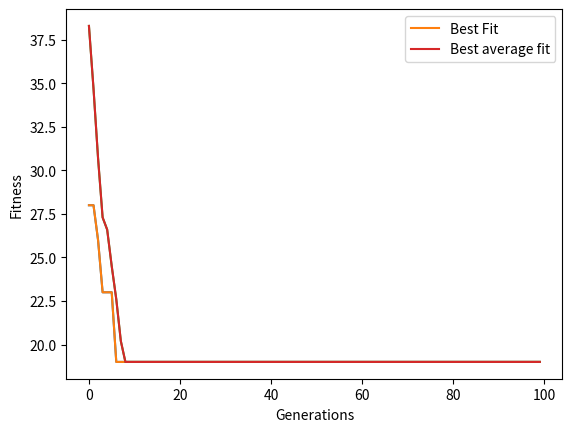

The matplotlib source for this figure:
import random
import matplotlib.pyplot as plt

bestfit=[]#graph
bestaveragefit=[]#graph
popsize=8#
cities=6
costs = [
[0 ,7 ,11 ,8 ,4 ,6 ],
[7 ,0 ,9, 5 ,10 ,8 ],
[11, 9, 0, 7, 6,12 ],
[8, 5, 7, 0, 8, 11 ],
[4, 10, 6, 8, 0, 8 ],
[6, 8, 12, 11, 8, 0],
	]
	
#-------Random Population Indices----------

population=[] #need to generate

for i in range(0,popsize): #range(0,8)
  index = random.sample(range(0,cities),cities)
  population.append(index)
#print("     Random Population Indices:\n")
#print(population)

#-------------------------------------------
x=[]
x1=[]
for u in range(0,100):
#making sure tour always starts from   city C
  for p in range(0,popsize):
    population[p][0]=2
  print("\n\n---Random Population Indices--------:\n")
  print(population)
  #termination ondition is 100
  popPool=[]
  for h in range(0,5):#WHYYYYY is range 5 here????????????????????
#--#fitness calculation (same: ost of tour)----------------
    fitness=[]
    for i in range(0,popsize):#0,8
      total=0
      for a in range(1,cities):#0,6
        total=total+costs[ population[i][a-1]] [population[i][a] ]
      fitness.append(total)
    #print("\n     Fitness of Each Population:\n")
    #print (fitness)
   
#---------Normalise Fitness----------------------------
    totes= fitness[0]+fitness[1]+fitness[2]+fitness[3]+fitness[4]+fitness[5]+fitness[6]+fitness[7]
    #print("totes")
    #print(totes)
    fit2=[]
    num=0
    for j in range(0,popsize):
      num=num+(fitness[j]/totes)
      fit2.append(num) 
    #print("f2")
    #print(fit2)

#-------------------Random Numbers-------------------
    noOfParents=2
    parents=[]
    randNum = random.uniform(0.0, 1.0)
    randNum2 = random.uniform(0.0, 1.0)
    #print(randNum) 
    #print(randNum2) 
#---------------Parent Seletion---------------------------
    def psel(rn):
      if((rn<fit2[0])):
        l=0
      else:
        for l in range(1,popsize):
         if((rn>fit2[l-1])
          and 
          (rn<fit2[l])):
            break
      return l
      
    parents.append(population[int(psel(randNum))])
    parents.append(population[int(psel(randNum2))])

    popPool.append(parents[0])#added parents to popPool
    popPool.append(parents[1])#
    #print("\npopPool")
    #print(popPool)
    #print("\nParents According to Fitness:")
    #print(parents)

 #-----------------one point crossover--------------------
    
    noOfOffspring=2
   
    offsprings=[[0,0,0,0,0,0],
                [0,0,0,0,0,0]]
    arbitraryIndex = random.randint(0,cities-1)
    #print("arbitraryIndex")
    #print(arbitraryIndex)
    m=0
    while(m<arbitraryIndex):
      offsprings[0][m]=parents[0][m]
      offsprings[1][m]=parents[1][m]
      m=m+1
    while( m<cities ):
      offsprings[0][m]=parents[1][m]
      offsprings[1][m]=parents[0][m]
      m=m+1
      
    #print("\nOffsprings Found using Crossover:")
    #print(offsprings)
    
#--------------insert mutation-------------------------------
    randNo= random.randint(0,cities-1)
    randNo2= random.randint(0,cities-1)
    randNo1= random.randint(0,cities-1)
    randNo12= random.randint(0,cities-1)

    
    
    while(randNo2==randNo):
      randNo2= random.randint(0,cities-1)
    big=0
    small=0
    while(randNo12==randNo1):
      randNo12= random.randint(0,cities-1)
    big1=0
    small1=0

    if(randNo<randNo2):
      small=randNo
      big=randNo2
    else:
      small=randNo2
      big=randNo

    if(randNo1<randNo12):
      small1=randNo1
      big1=randNo12
    else:
      small1=randNo12
      big1=randNo1
      
    if(not(big==small+1)):
      tt=big
      t1=offsprings[0][tt]

      while(tt>small):
        offsprings[0][tt]=offsprings[0][tt-1]
        tt=tt-1
      offsprings[0][small+1]=t1

    if(not(big1==small1+1)):
      tt=big1
      t2=offsprings[1][tt]
      while(tt>small1):
        offsprings[1][tt]=offsprings[1][tt-1]
        tt=tt-1
      offsprings[1][small1+1]=t2
    #print("mutated offsprings")   
    #print(offsprings)
    popPool.append(offsprings[0])
    popPool.append(offsprings[1])
    #print("\n poppool")   
    #print(popPool)
    
 #----------killing proess------------   
    
  offspringfitness=[]
  for i in range(0,20):#RANGE??????
    total=0
    for a in range(1,cities):
     total=total+costs[popPool[i][a-1]][popPool[i][a]]
    offspringfitness.append(total)
  #print("\n     Fitness of offsprings:\n")
  #print (offspringfitness)
  
  averageBF=0
  population=[]
  bestfit.append(min(offspringfitness))
  for y in range(0,10):#RANGE??????
    o=offspringfitness.index(min(offspringfitness))
    averageBF=averageBF+min(offspringfitness)
    population.append(popPool[o])
    offspringfitness[o]=1000
   # print(offspringfitness)
  averageBF=float(averageBF/10)
  bestaveragefit.append(averageBF)
#print(bestfit)
#print(bestaveragefit)
  x.append(u)
  x1.append(u)
  
print(x)
print("\nBest Fit Values:")
print(bestfit)
print("\nBest Average Fit Values:")
print(bestaveragefit)

plt.plot(x, bestfit)
plt.plot(x, bestfit, label = "Best Fit")
plt.plot(x1, bestaveragefit)
plt.plot(x1, bestaveragefit, label = "Best average fit")
plt.xlabel('Generations')
plt.ylabel('Fitness')
plt.legend()
plt.show()

  
print("\npopulation:")
print(population)

  
  
    
